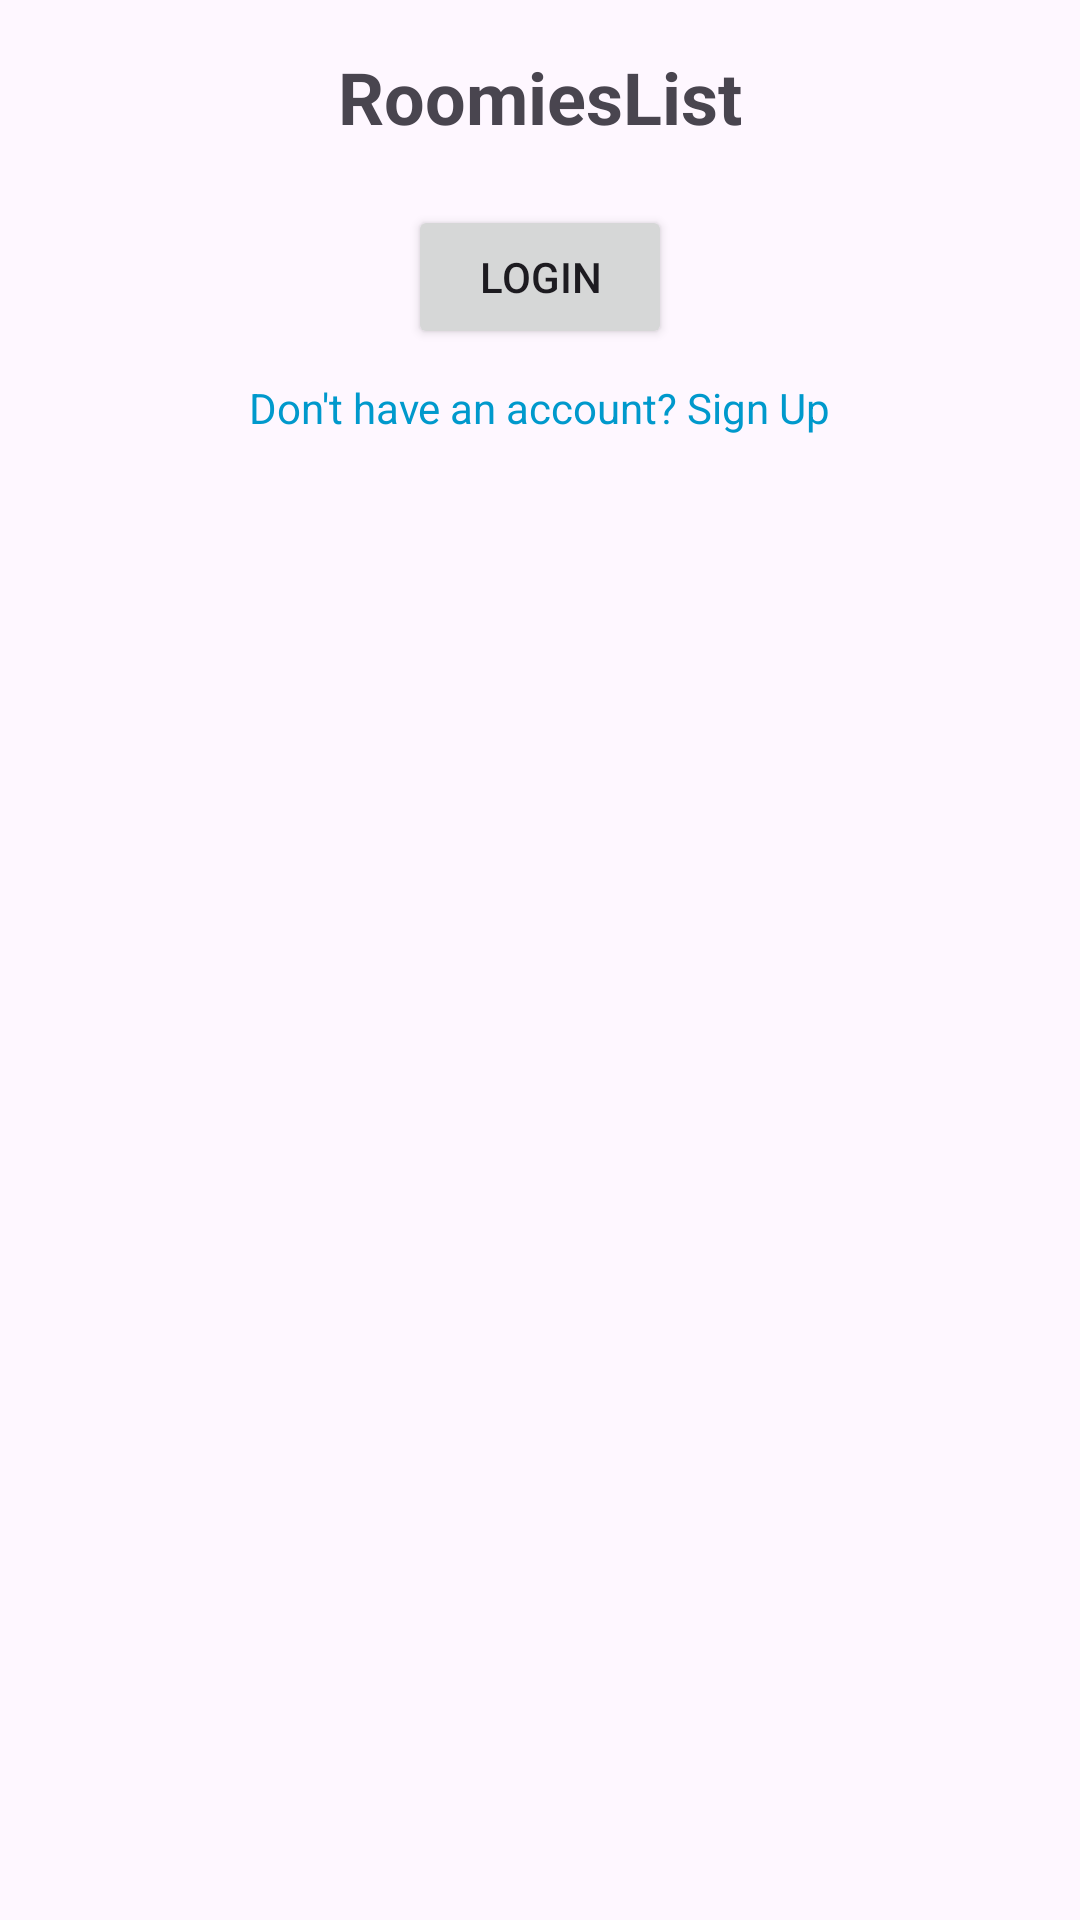

Layout XML and referenced resources for this Android screen:
<!-- AndroidManifest.xml: application theme Theme.RoomiesList -->
<!-- res/layout/activity_main.xml -->
<?xml version="1.0" encoding="utf-8"?>
<LinearLayout xmlns:android="http://schemas.android.com/apk/res/android"
    xmlns:tools="http://schemas.android.com/tools"
    android:id="@+id/main"
    android:layout_width="match_parent"
    android:layout_height="match_parent"
    android:orientation="vertical"
    android:padding="16dp"
    tools:context=".MainActivity">

    
    <TextView
        android:id="@+id/appTitle"
        android:layout_width="wrap_content"
        android:layout_height="wrap_content"
        android:layout_gravity="center_horizontal"
        android:paddingBottom="20dp"
        android:text="RoomiesList"
        android:textSize="24sp"
        android:textStyle="bold" />

    
    <Button
        android:id="@+id/loginButton"
        android:layout_width="wrap_content"
        android:layout_height="wrap_content"
        android:text="Login"
        android:layout_gravity="center_horizontal"
        android:padding="10dp" />

    
    <TextView
        android:id="@+id/signUpLink"
        android:layout_width="wrap_content"
        android:layout_height="wrap_content"
        android:text="Don't have an account? Sign Up"
        android:textColor="@android:color/holo_blue_dark"
        android:layout_gravity="center_horizontal"
        android:paddingTop="10dp"
        android:clickable="true" />
</LinearLayout>
<!-- resources referenced by this layout -->
<resources>
  <style name="Theme.RoomiesList" parent="Base.Theme.RoomiesList" />
  <style name="Base.Theme.RoomiesList" parent="Theme.Material3.DayNight.NoActionBar">
          
          
      </style>
</resources>
